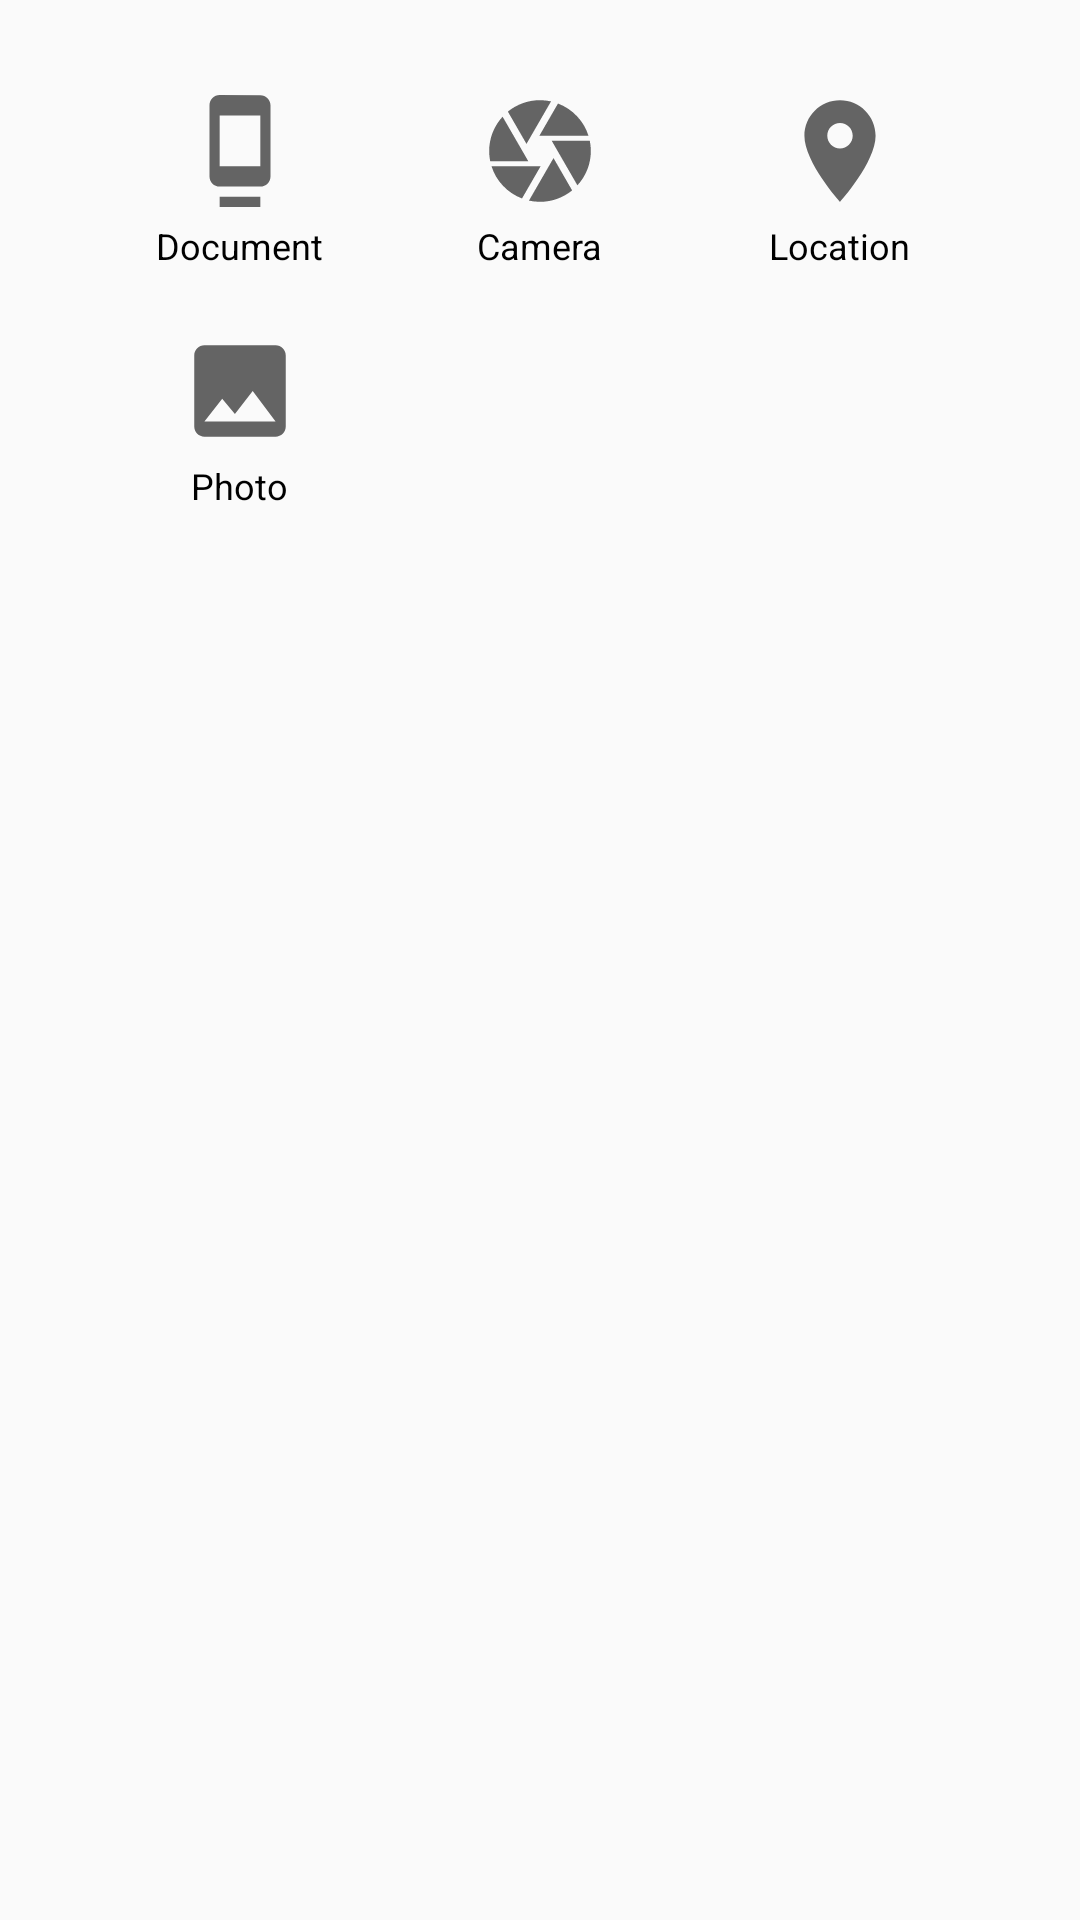

This screen was rendered from an Android layout file. Write that file and the resources it references.
<!-- AndroidManifest.xml: application theme AppTheme -->
<!-- res/layout/content_dialog_bottom_sheet.xml -->
<?xml version="1.0" encoding="utf-8"?>
<LinearLayout xmlns:android="http://schemas.android.com/apk/res/android"
    android:layout_width="match_parent"
    android:layout_height="match_parent"
    android:orientation="vertical"
    android:padding="20dp">


    <LinearLayout
        android:layout_width="match_parent"
        android:layout_height="80dp"
        android:orientation="horizontal"
        android:padding="10dp"
        android:weightSum="3">


        <LinearLayout
            android:id="@+id/doc_ll"
            android:layout_width="0dp"
            android:layout_height="match_parent"
            android:layout_weight="1"
            android:orientation="vertical">

            <ImageView
                android:layout_width="match_parent"
                android:layout_height="match_parent"
                android:layout_weight="1"
                android:src="@drawable/ic_baseline_dock" />

            <TextView
                android:layout_width="wrap_content"
                android:layout_height="wrap_content"
                android:layout_gravity="center_horizontal"
                android:layout_marginTop="3dp"
                android:text="Document"
                android:textColor="@color/black"
                android:textSize="12sp" />

        </LinearLayout>


        <LinearLayout
            android:id="@+id/camera_ll"
            android:layout_width="0dp"
            android:layout_height="match_parent"
            android:layout_weight="1"
            android:orientation="vertical">

            <ImageView
                android:layout_width="match_parent"
                android:layout_height="match_parent"
                android:layout_weight="1"
                android:src="@drawable/ic_baseline_camera" />

            <TextView
                android:layout_width="wrap_content"
                android:layout_height="wrap_content"
                android:layout_gravity="center_horizontal"
                android:layout_marginTop="3dp"
                android:text="Camera"
                android:textColor="@color/black"
                android:textSize="12sp" />

        </LinearLayout>


        -

        <LinearLayout
            android:id="@+id/llLocation"
            android:layout_width="0dp"
            android:layout_height="match_parent"
            android:layout_weight="1"
            android:orientation="vertical">

            <ImageView
                android:layout_width="match_parent"
                android:layout_height="match_parent"
                android:layout_weight="1"
                android:src="@drawable/ic_baseline_location" />

            <TextView
                android:layout_width="wrap_content"
                android:layout_height="wrap_content"
                android:layout_gravity="center_horizontal"
                android:layout_marginTop="3dp"
                android:text="Location"
                android:textColor="@color/black"
                android:textSize="12sp" />

        </LinearLayout>

    </LinearLayout>


    -

    <LinearLayout
        android:layout_width="match_parent"
        android:layout_height="80dp"
        android:orientation="horizontal"
        android:padding="10dp"
        android:weightSum="3">


        <LinearLayout
            android:id="@+id/gallery_ll"
            android:layout_width="0dp"
            android:layout_height="match_parent"
            android:layout_weight="1"
            android:orientation="vertical">

            <ImageView
                android:layout_width="match_parent"
                android:layout_height="match_parent"
                android:layout_weight="1"
                android:src="@drawable/ic_baseline_insert_photo" />

            <TextView
                android:layout_width="wrap_content"
                android:layout_height="wrap_content"
                android:layout_gravity="center_horizontal"
                android:layout_marginTop="3dp"
                android:text="Photo"
                android:textColor="@color/black"
                android:textSize="12sp" />

        </LinearLayout>



    </LinearLayout>

</LinearLayout>
<!-- resources referenced by this layout -->
<resources>
  <color name="black">#FF000000</color>
  <!-- drawable ic_baseline_camera (drawable) -->
  <vector xmlns:android="http://schemas.android.com/apk/res/android"
      android:width="24dp"
      android:height="24dp"
      android:viewportWidth="24"
      android:viewportHeight="24"
      android:tint="?attr/colorControlNormal">
    <path
        android:fillColor="@android:color/white"
        android:pathData="M9.4,10.5l4.77,-8.26C13.47,2.09 12.75,2 12,2c-2.4,0 -4.6,0.85 -6.32,2.25l3.66,6.35 0.06,-0.1zM21.54,9c-0.92,-2.92 -3.15,-5.26 -6,-6.34L11.88,9h9.66zM21.8,10h-7.49l0.29,0.5 4.76,8.25C21,16.97 22,14.61 22,12c0,-0.69 -0.07,-1.35 -0.2,-2zM8.54,12l-3.9,-6.75C3.01,7.03 2,9.39 2,12c0,0.69 0.07,1.35 0.2,2h7.49l-1.15,-2zM2.46,15c0.92,2.92 3.15,5.26 6,6.34L12.12,15L2.46,15zM13.73,15l-3.9,6.76c0.7,0.15 1.42,0.24 2.17,0.24 2.4,0 4.6,-0.85 6.32,-2.25l-3.66,-6.35 -0.93,1.6z"/>
  </vector>
  <!-- drawable ic_baseline_dock (drawable) -->
  <vector xmlns:android="http://schemas.android.com/apk/res/android"
      android:width="24dp"
      android:height="24dp"
      android:viewportWidth="24"
      android:viewportHeight="24"
      android:tint="?attr/colorControlNormal">
    <path
        android:fillColor="@android:color/white"
        android:pathData="M8,23h8v-2L8,21v2zM16,1.01L8,1c-1.1,0 -2,0.9 -2,2v14c0,1.1 0.9,2 2,2h8c1.1,0 2,-0.9 2,-2L18,3c0,-1.1 -0.9,-1.99 -2,-1.99zM16,15L8,15L8,5h8v10z"/>
  </vector>
  <!-- drawable ic_baseline_insert_photo (drawable) -->
  <vector xmlns:android="http://schemas.android.com/apk/res/android"
      android:width="24dp"
      android:height="24dp"
      android:viewportWidth="24"
      android:viewportHeight="24"
      android:tint="?attr/colorControlNormal">
    <path
        android:fillColor="@android:color/white"
        android:pathData="M21,19V5c0,-1.1 -0.9,-2 -2,-2H5c-1.1,0 -2,0.9 -2,2v14c0,1.1 0.9,2 2,2h14c1.1,0 2,-0.9 2,-2zM8.5,13.5l2.5,3.01L14.5,12l4.5,6H5l3.5,-4.5z"/>
  </vector>
  <!-- drawable ic_baseline_location (drawable) -->
  <vector xmlns:android="http://schemas.android.com/apk/res/android"
      android:width="24dp"
      android:height="24dp"
      android:viewportWidth="24"
      android:viewportHeight="24"
      android:tint="?attr/colorControlNormal">
    <path
        android:fillColor="@android:color/white"
        android:pathData="M12,2C8.13,2 5,5.13 5,9c0,5.25 7,13 7,13s7,-7.75 7,-13c0,-3.87 -3.13,-7 -7,-7zM12,11.5c-1.38,0 -2.5,-1.12 -2.5,-2.5s1.12,-2.5 2.5,-2.5 2.5,1.12 2.5,2.5 -1.12,2.5 -2.5,2.5z"/>
  </vector>
  <style name="AppTheme" parent="Theme.AppCompat.Light.NoActionBar">
          
          <item name="colorPrimary">@color/colorPrimary</item>
          <item name="colorPrimaryDark">@color/colorPrimaryDark</item>
          <item name="colorAccent">@color/colorAccent</item>
          <item name="windowActionBar">false</item>
          <item name="windowNoTitle">true</item>
      </style>
  <color name="colorPrimary">#880e4f</color>
  <color name="colorPrimaryDark">#560027</color>
  <color name="colorAccent">#4EE147</color>
</resources>
